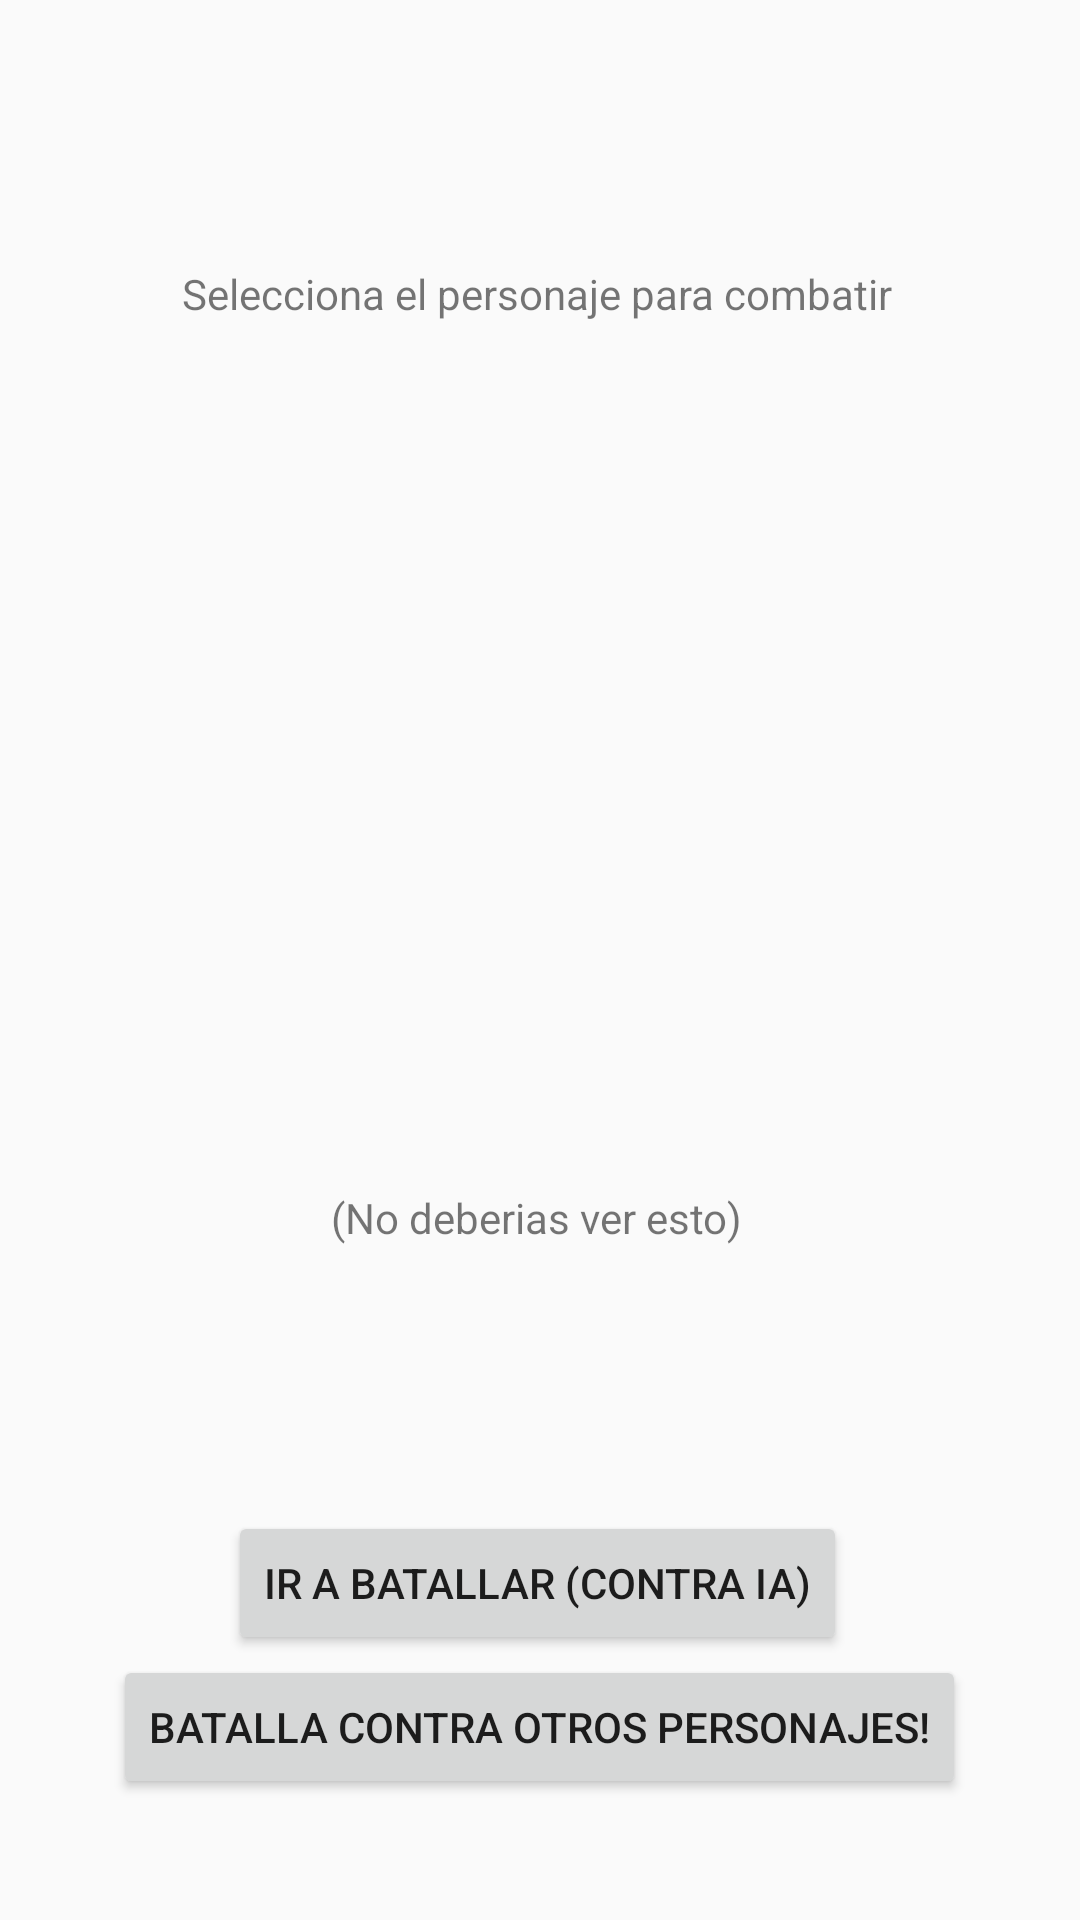

This screen was rendered from an Android layout file. Write that file and the resources it references.
<!-- AndroidManifest.xml: application theme Theme.FireEmblem -->
<!-- res/layout/activity_preparar_combate.xml -->
<?xml version="1.0" encoding="utf-8"?>
<androidx.constraintlayout.widget.ConstraintLayout xmlns:android="http://schemas.android.com/apk/res/android"
    xmlns:app="http://schemas.android.com/apk/res-auto"
    xmlns:tools="http://schemas.android.com/tools"
    android:id="@+id/main"
    android:layout_width="match_parent"
    android:layout_height="match_parent"
    tools:context=".presentation.activity.PrepararCombateActivity">

    <ImageView
        android:id="@+id/ivPrepararCombatePreview"
        android:layout_width="wrap_content"
        android:layout_height="wrap_content"
        app:layout_constraintBottom_toTopOf="@+id/tvInfo"
        app:layout_constraintEnd_toEndOf="parent"
        app:layout_constraintHorizontal_bias="0.498"
        app:layout_constraintStart_toStartOf="parent"
        app:layout_constraintTop_toBottomOf="@+id/spPrepararCombateUnidad"
        app:layout_constraintVertical_bias="0.5"
        app:srcCompat="@drawable/ic_launcher_background" />

    <TextView
        android:id="@+id/tvTituloPreparar"
        android:layout_width="wrap_content"
        android:layout_height="wrap_content"
        android:text="Selecciona el personaje para combatir"
        app:layout_constraintBottom_toTopOf="@+id/spPrepararCombateUnidad"
        app:layout_constraintEnd_toEndOf="parent"
        app:layout_constraintHorizontal_bias="0.494"
        app:layout_constraintStart_toStartOf="parent"
        app:layout_constraintTop_toTopOf="parent"
        app:layout_constraintVertical_bias="0.5" />

    <Spinner
        android:id="@+id/spPrepararCombateUnidad"
        android:layout_width="409dp"
        android:layout_height="wrap_content"
        app:layout_constraintBottom_toTopOf="@+id/ivPrepararCombatePreview"
        app:layout_constraintEnd_toEndOf="parent"
        app:layout_constraintHorizontal_bias="0.0"
        app:layout_constraintStart_toStartOf="parent"
        app:layout_constraintTop_toBottomOf="@+id/tvTituloPreparar"
        app:layout_constraintVertical_bias="0.5" />

    <Button
        android:id="@+id/btnIrBatalla"
        android:layout_width="wrap_content"
        android:layout_height="wrap_content"
        android:text="Ir a Batallar (Contra IA)"
        app:layout_constraintBottom_toBottomOf="parent"
        app:layout_constraintEnd_toEndOf="parent"
        app:layout_constraintHorizontal_bias="0.495"
        app:layout_constraintStart_toStartOf="parent"
        app:layout_constraintTop_toBottomOf="@+id/tvInfo"
        app:layout_constraintVertical_bias="0.5" />

    <Button
        android:id="@+id/btnEnLinea"
        android:layout_width="wrap_content"
        android:layout_height="wrap_content"
        android:text="Batalla contra otros personajes!"
        app:layout_constraintBottom_toBottomOf="parent"
        app:layout_constraintEnd_toEndOf="parent"
        app:layout_constraintHorizontal_bias="0.496"
        app:layout_constraintStart_toStartOf="parent"
        app:layout_constraintTop_toBottomOf="@+id/btnIrBatalla"
        app:layout_constraintVertical_bias="0.0" />

    <TextView
        android:id="@+id/tvInfo"
        android:layout_width="wrap_content"
        android:layout_height="wrap_content"
        android:text="(No deberias ver esto)"
        app:layout_constraintBottom_toTopOf="@+id/btnIrBatalla"
        app:layout_constraintEnd_toEndOf="parent"
        app:layout_constraintHorizontal_bias="0.496"
        app:layout_constraintStart_toStartOf="parent"
        app:layout_constraintTop_toBottomOf="@+id/ivPrepararCombatePreview"
        app:layout_constraintVertical_bias="0.5" />

</androidx.constraintlayout.widget.ConstraintLayout>
<!-- resources referenced by this layout -->
<resources>
  <style name="Theme.FireEmblem" parent="Theme.AppCompat.DayNight.NoActionBar">
          <item name="colorPrimary">@color/purple_500</item>
          <item name="colorAccent">@color/teal_200</item>
      </style>
  <!-- not gathered from this repository: default colours our renderer supplied (Android Studio template values) -->
  <color name="purple_500">#FF6200EE</color>
  <color name="teal_200">#FF03DAC5</color>
</resources>
